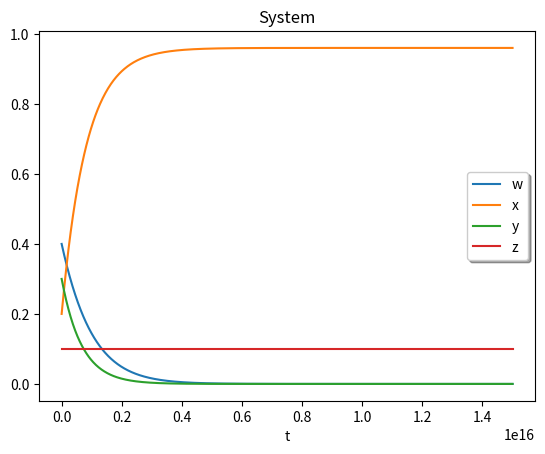

This chart was generated by the following Python code:
from scipy.integrate import solve_ivp
import numpy as np
import matplotlib.pyplot as plt

def rate(t,v,k1,k2,k3):
	 w, x, y, z = v
	 return [k2*y - (k1 + k3)*w, k2*y + k3*(w + y),k1*z*w - (k2 + k3)*y,-k1*z]
t_min = 0
t_max = 15000000000000000
winit = 0.4
xinit = 0.2
yinit = 0.3
zinit = 0.1
sol = solve_ivp(rate, [t_min,t_max], [winit, xinit, yinit, zinit], args=(0.000000000000000000000014,0.0000000000000003,0.0000000000000012),t_eval = np.linspace(t_min,t_max,1000))





plt.plot(sol.t,sol.y.T)
plt.xlabel('t')
plt.legend(['w','x','y','z'],shadow = True)
plt.title('System')
#plt.xlim([0,0.8])
#plt.ylim([0,1])
plt.show()
